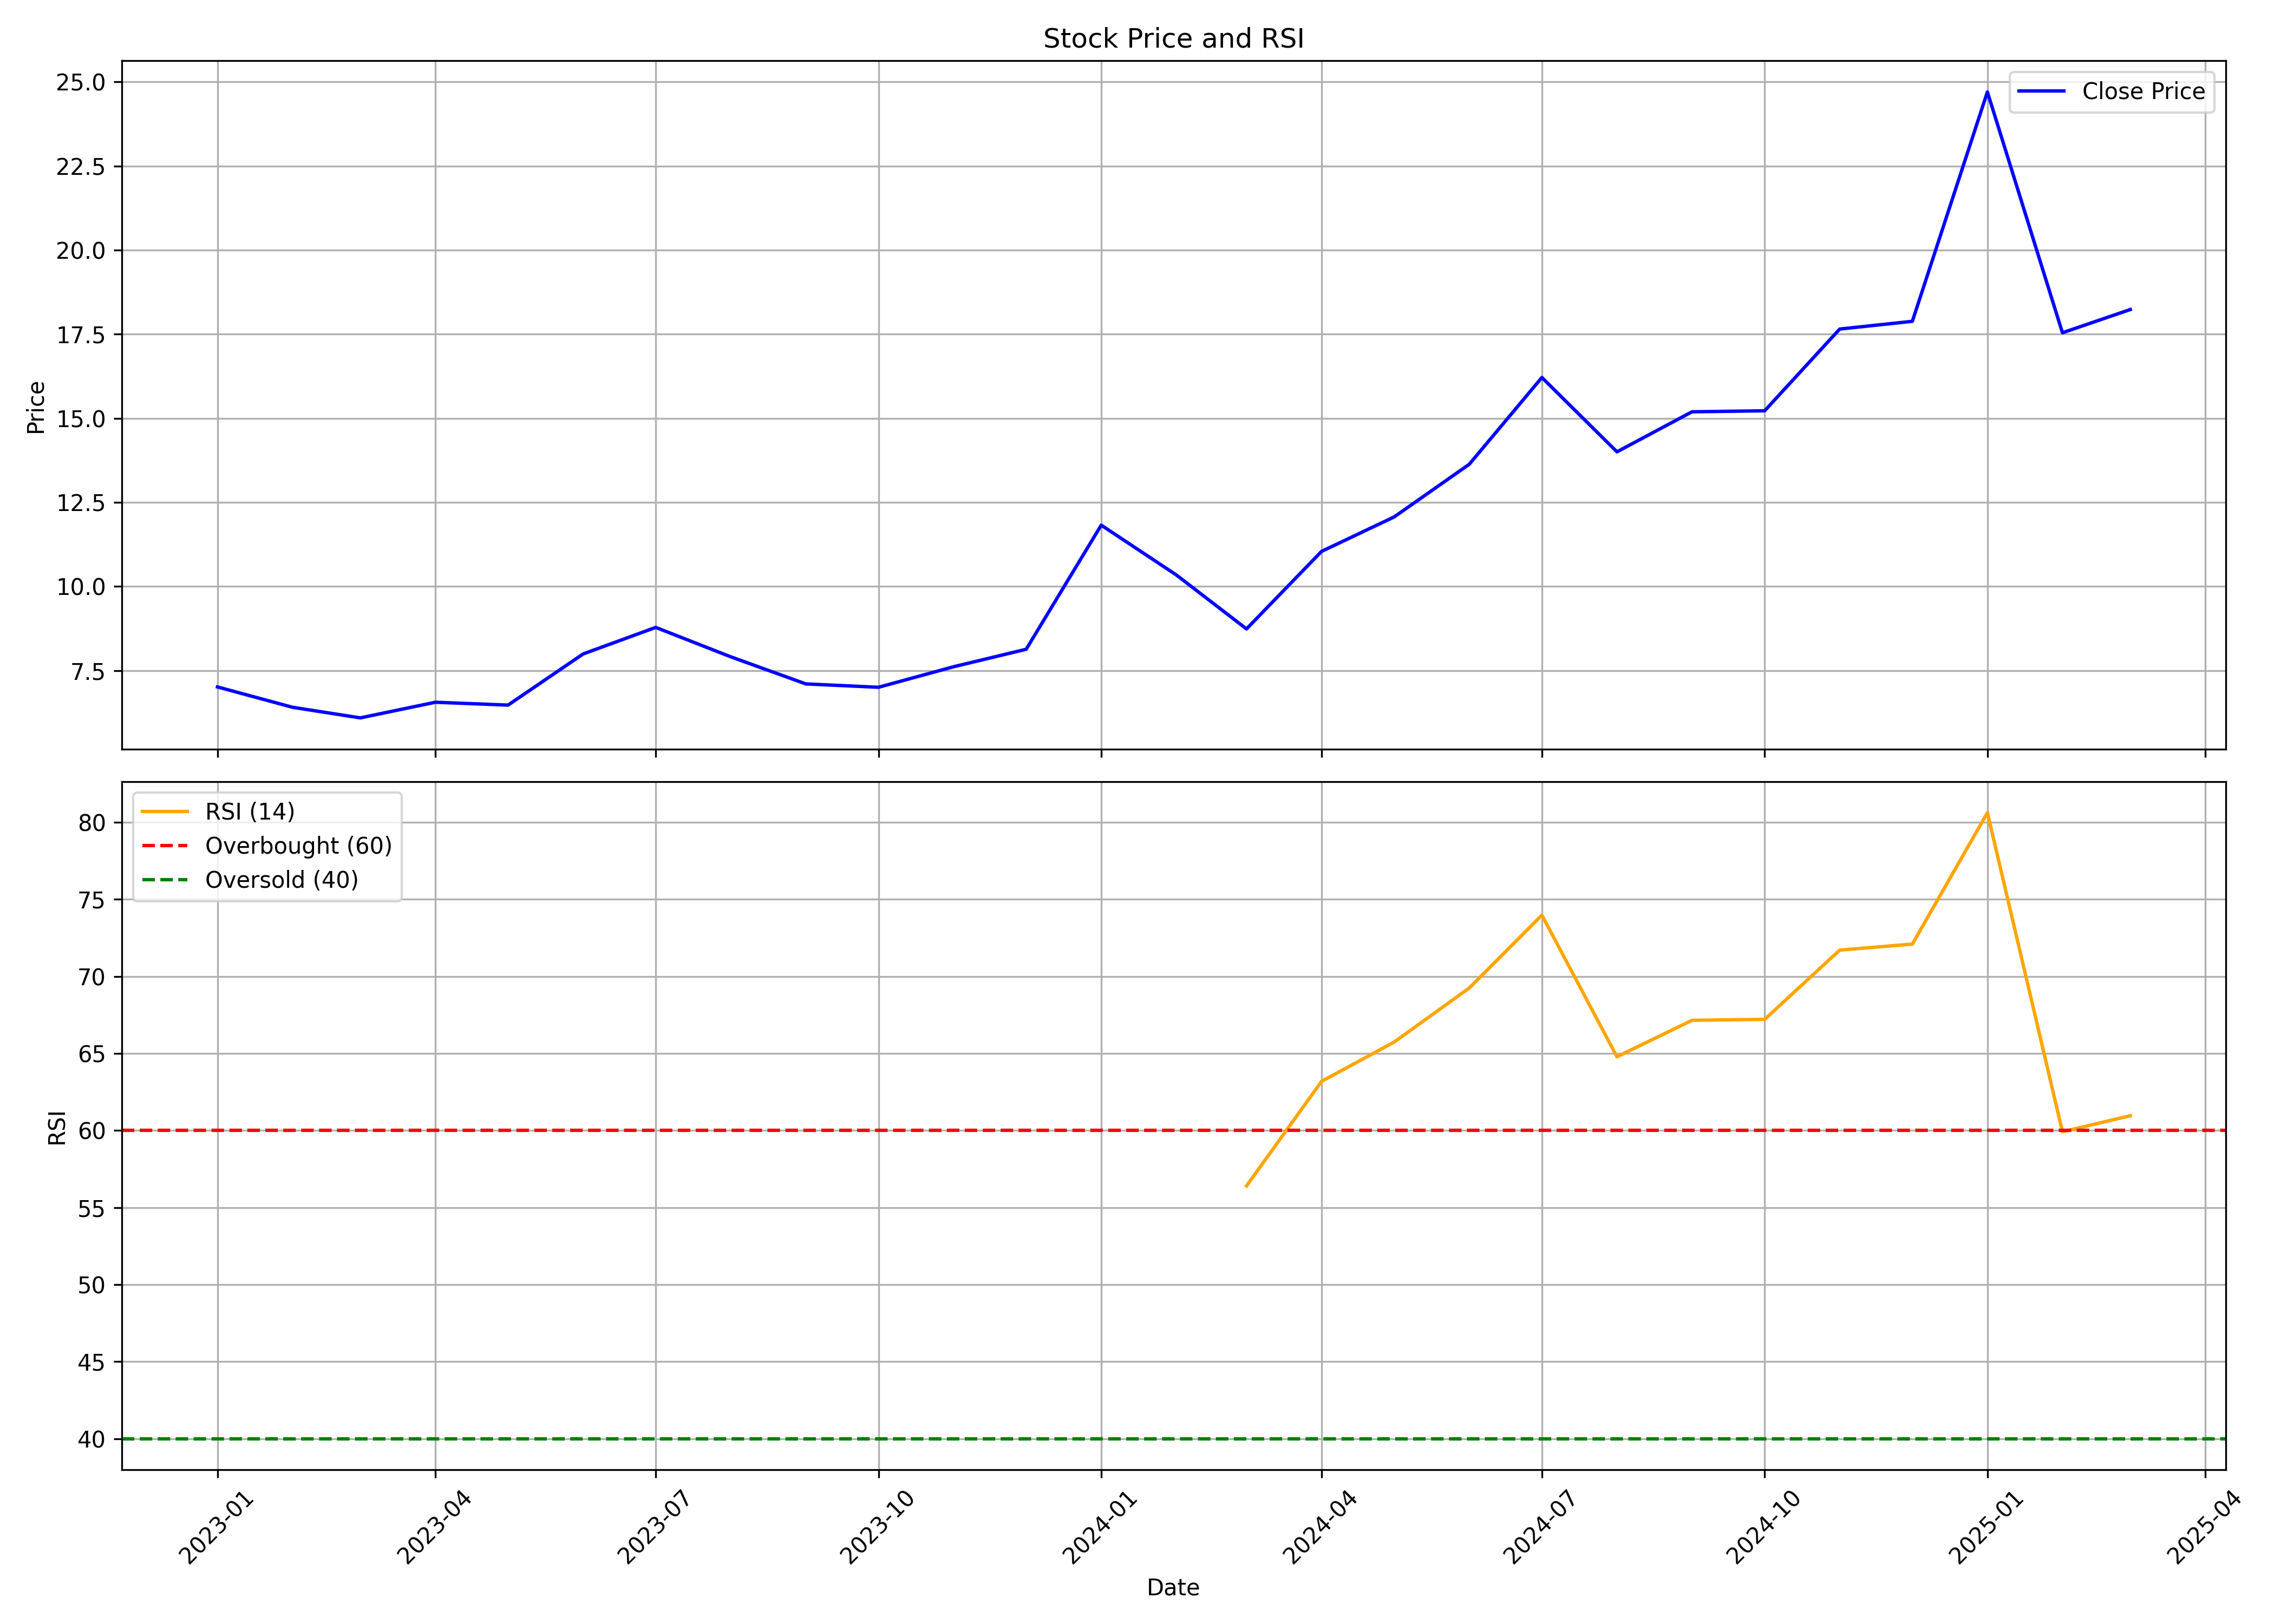

The file beside this chart, header and first rows:
, date, symbol, open, high, low, close, volume, rsi
0, 2023-01-01, AVONMORE, 8.05, 8.44, 6.635, 7.01, 3424540, 
1, 2023-02-01, AVONMORE, 7.125, 8.08, 6.12, 6.405, 4953820, 
2, 2023-03-01, AVONMORE, 6.48, 6.775, 5.85, 6.09, 6095980, 
3, 2023-04-01, AVONMORE, 6.09, 6.975, 6.085, 6.555, 2037920, 
4, 2023-05-01, AVONMORE, 6.555, 7.285, 6.2, 6.47, 2972330, 
5, 2023-06-01, AVONMORE, 6.47, 8.25, 6.43, 7.99, 11802050, 
6, 2023-07-01, AVONMORE, 8.07, 8.875, 7.56, 8.78, 9776490, 
7, 2023-08-01, AVONMORE, 8.985, 10.37, 7.55, 7.905, 12166530, 
8, 2023-09-01, AVONMORE, 7.8, 8.28, 6.94, 7.1, 3382590, 
9, 2023-10-01, AVONMORE, 7.1, 7.495, 6.45, 7.0, 1937170, 
10, 2023-11-01, AVONMORE, 6.905, 9.795, 6.905, 7.61, 16267640, 
11, 2023-12-01, AVONMORE, 7.61, 8.49, 7.61, 8.13, 8239290, 
12, 2024-01-01, AVONMORE, 8.25, 13.1, 8.015, 11.82, 52577100, 
13, 2024-02-01, AVONMORE, 11.98, 12.18, 10.06, 10.34, 12929350, 
14, 2024-03-01, AVONMORE, 10.55, 11.35, 8.51, 8.735, 8489040, 56.41
15, 2024-04-01, AVONMORE, 9.27, 11.73, 8.965, 11.04, 13729700, 63.19
16, 2024-05-01, AVONMORE, 11.04, 14.1, 11.04, 12.06, 35344230, 65.74
17, 2024-06-01, AVONMORE, 12.6, 13.8, 10.49, 13.63, 13425467, 69.25
18, 2024-07-01, AVONMORE, 13.78, 16.7, 11.81, 16.21, 8971483, 73.98
19, 2024-08-01, AVONMORE, 15.88, 15.88, 12.75, 14.0, 2160209, 64.79
20, 2024-09-01, AVONMORE, 14.15, 18.09, 14.06, 15.19, 5648257, 67.16
21, 2024-10-01, AVONMORE, 15.25, 16.91, 14.43, 15.22, 2312247, 67.22
22, 2024-11-01, AVONMORE, 15.59, 19.89, 13.05, 17.65, 7814349, 71.71
23, 2024-12-01, AVONMORE, 17.66, 19.23, 14.18, 17.88, 41627753, 72.1
24, 2025-01-01, AVONMORE, 17.89, 29.95, 17.84, 24.7, 68196566, 80.63
25, 2025-02-01, AVONMORE, 25.8, 26.5, 17.54, 17.54, 10890495, 59.92
26, 2025-03-01, AVONMORE, 17.55, 18.33, 15.89, 18.23, 4824890, 60.96
